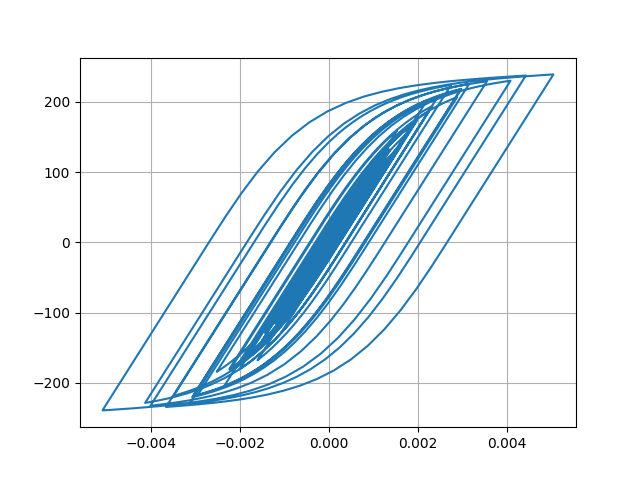

The file beside this chart, header and first rows:
Desplacment, Force
0.0, 0.0
2.2651701395322707e-07, 0.02265
1.1599676231725204e-06, 0.116
3.322890504834311e-06, 0.3323
7.113722959151388e-06, 0.7114
1.2522317046235409e-05, 1.252
1.912048017899985e-05, 1.912
2.6276711237036365e-05, 2.628
3.340989281178188e-05, 3.341
4.0164659877823055e-05, 4.016
4.6422235723090445e-05, 4.642
5.2178360721417364e-05, 5.217
5.7394353387745566e-05, 5.738
6.193401506965454e-05, 6.192
6.564871686330782e-05, 6.563
6.851202247007272e-05, 6.849
7.072522952312706e-05, 7.07
7.26966414016686e-05, 7.267
7.48968668642278e-05, 7.487
7.766044179206133e-05, 7.763
8.099920867979614e-05, 8.097
8.457974450192043e-05, 8.454
8.7818606261115e-05, 8.778
9.00732655183763e-05, 9.003
9.079551612011335e-05, 9.075
8.961620893277558e-05, 8.957
8.638837455543432e-05, 8.634
8.114367060690671e-05, 8.11
7.409456717960348e-05, 7.405
6.558785780354869e-05, 6.554
5.601379063640046e-05, 5.597
4.5725792198991546e-05, 4.568
3.500093465206077e-05, 3.496
2.402850964452474e-05, 2.398
1.2903250633812292e-05, 1.286
1.6149868745247803e-06, 0.157
-1.0051590565185202e-05, -1.01
-2.253959609907506e-05, -2.258
-3.645937041215307e-05, -3.65
-5.24202986448189e-05, -5.246
-7.07726608435301e-05, -7.08
-9.14565460103949e-05, -9.146
-0.000114, -11.39
-0.0001376, -13.74
-0.0001612, -16.09
-0.0001836, -18.33
-0.0002037, -20.33
-0.0002203, -21.97
-0.0002327, -23.2
-0.0002409, -24.01
-0.0002457, -24.48
-0.0002483, -24.75
-0.0002503, -24.94
-0.0002525, -25.15
-0.0002554, -25.44
-0.0002591, -25.81
-0.0002635, -26.25
-0.0002689, -26.78
-0.0002754, -27.42
-0.000283, -28.17
... 2,941 more rows
